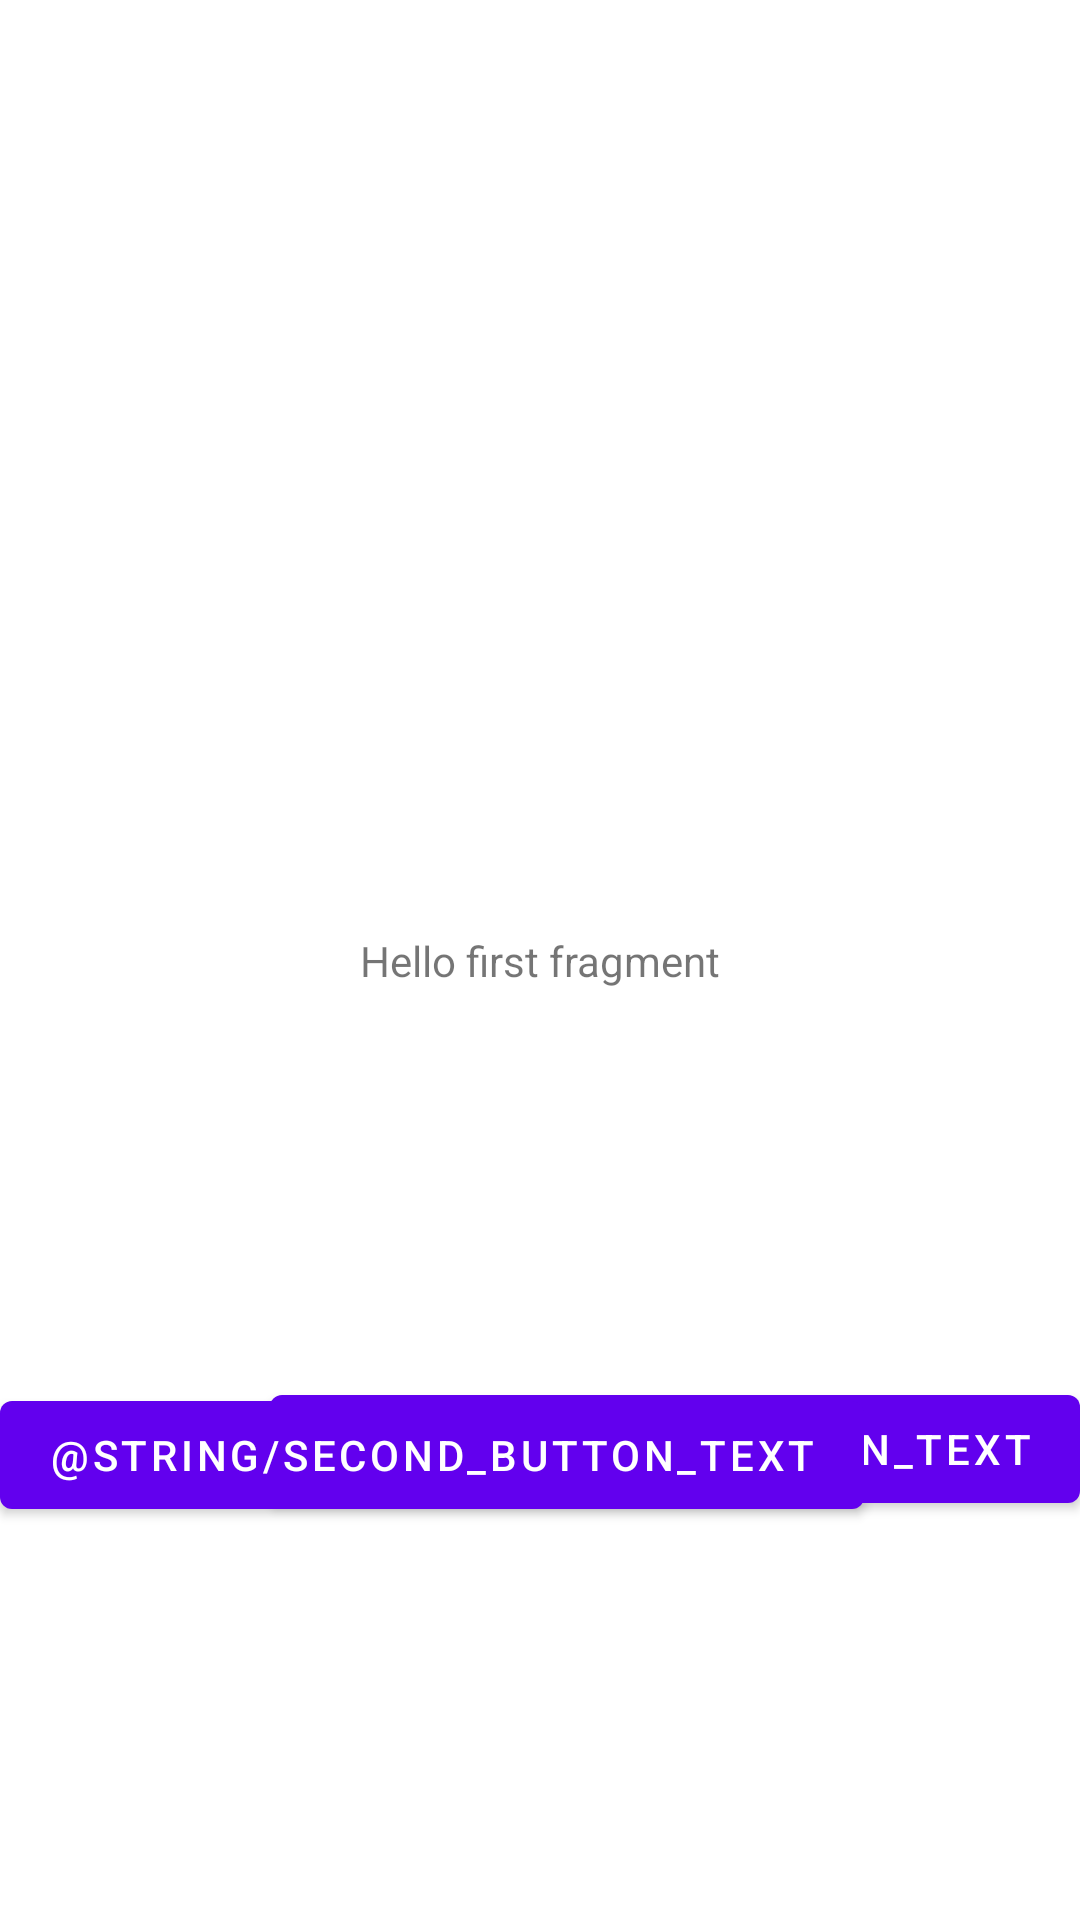

Produce the Android XML layout that renders to this screen, including the resource entries it uses.
<!-- AndroidManifest.xml: application theme Theme.Veterinaria -->
<!-- res/layout/fragment_first.xml -->
<?xml version="1.0" encoding="utf-8"?>
<androidx.constraintlayout.widget.ConstraintLayout xmlns:android="http://schemas.android.com/apk/res/android"
    xmlns:app="http://schemas.android.com/apk/res-auto"
    xmlns:tools="http://schemas.android.com/tools"
    android:layout_width="match_parent"
    android:layout_height="match_parent"
    tools:context=".FirstFragment">

    <TextView
        android:id="@+id/textview_first"
        android:layout_width="wrap_content"
        android:layout_height="wrap_content"
        android:text="@string/hello_first_fragment"
        app:layout_constraintBottom_toBottomOf="parent"
        app:layout_constraintEnd_toEndOf="parent"
        app:layout_constraintStart_toStartOf="parent"
        app:layout_constraintTop_toTopOf="parent" />

    <Button
        android:id="@+id/button_first"
        android:layout_width="wrap_content"
        android:layout_height="wrap_content"
        android:layout_marginBottom="4dp"
        android:text="@string/first_button_text"
        app:layout_constraintBottom_toBottomOf="parent"
        app:layout_constraintEnd_toEndOf="parent"
        app:layout_constraintTop_toBottomOf="@+id/textview_first" />

    <Button
        android:id="@+id/button_second"
        android:layout_width="wrap_content"
        android:layout_height="wrap_content"
        android:text="@string/second_button_text"
        app:layout_constraintBottom_toBottomOf="parent"
        app:layout_constraintStart_toStartOf="parent"
        app:layout_constraintTop_toBottomOf="@+id/textview_first" />
</androidx.constraintlayout.widget.ConstraintLayout>
<!-- resources referenced by this layout -->
<resources>
  <string name="hello_first_fragment">Hello first fragment</string>
  <style name="Theme.Veterinaria" parent="Theme.MaterialComponents.DayNight.DarkActionBar">
          
          <item name="colorPrimary">@color/purple_500</item>
          <item name="colorPrimaryVariant">@color/purple_700</item>
          <item name="colorOnPrimary">@color/white</item>
          
          <item name="colorSecondary">@color/teal_200</item>
          <item name="colorSecondaryVariant">@color/teal_700</item>
          <item name="colorOnSecondary">@color/black</item>
          
          <item name="android:statusBarColor" tools:targetApi="l">?attr/colorPrimaryVariant</item>
          
      </style>
  <!-- not gathered from this repository: default colours our renderer supplied (Android Studio template values) -->
  <color name="purple_500">#FF6200EE</color>
  <color name="purple_700">#FF3700B3</color>
  <color name="teal_200">#FF03DAC5</color>
  <color name="teal_700">#FF018786</color>
  <color name="black">#FF000000</color>
  <color name="white">#FFFFFFFF</color>
</resources>
